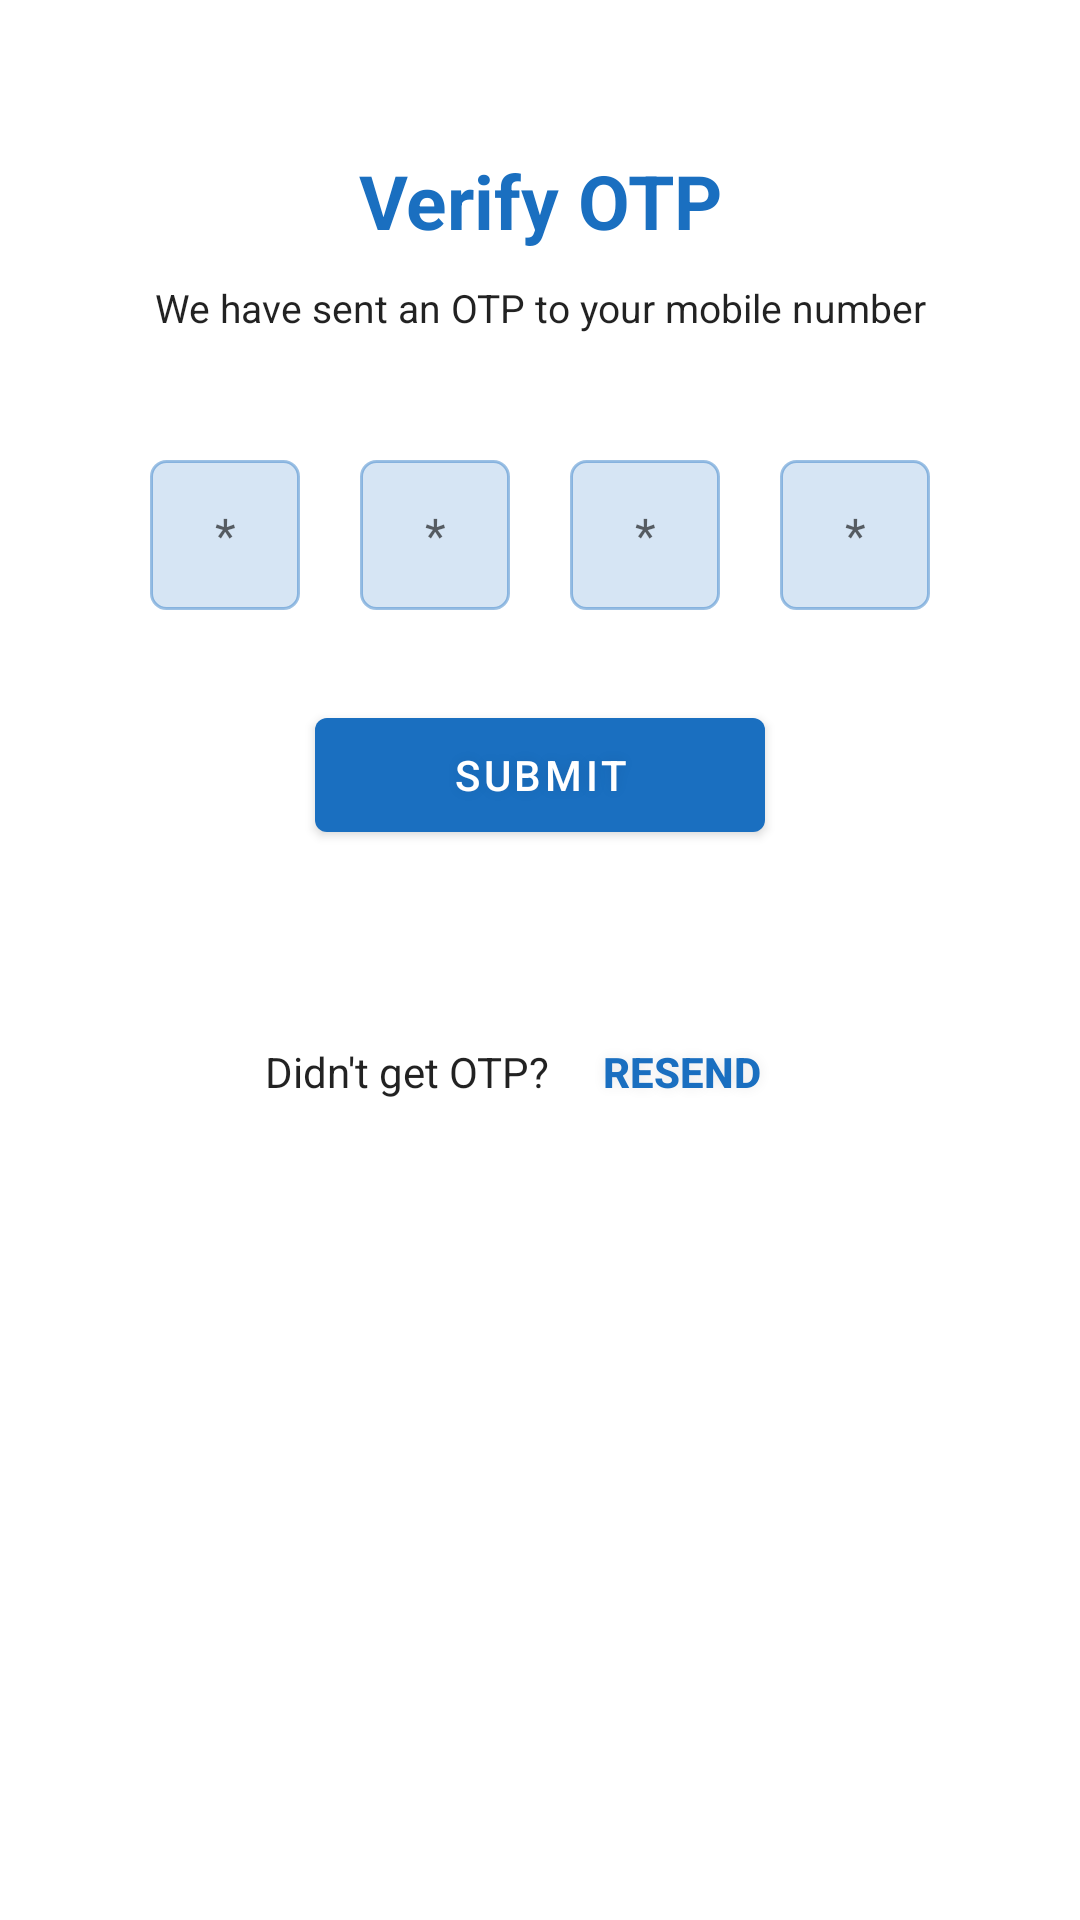

Here is an Android app screen rendered from its layout file. Give the layout XML and the strings, colors and styles it references.
<!-- AndroidManifest.xml: application theme Theme.Race -->
<!-- res/layout/activity_otp.xml -->
<?xml version="1.0" encoding="utf-8"?>
<ScrollView xmlns:android="http://schemas.android.com/apk/res/android"
    xmlns:app="http://schemas.android.com/apk/res-auto"
    xmlns:tools="http://schemas.android.com/tools"
    android:layout_width="match_parent"
    android:layout_height="match_parent"
    android:fillViewport="true"
    tools:context=".ui.login.LoginActivity">

    <androidx.constraintlayout.widget.ConstraintLayout
        android:layout_width="match_parent"
        android:layout_height="wrap_content"
        android:id="@+id/rootLayout"
        android:padding="10dp">



    <TextView
        android:id="@+id/textView"
        android:layout_width="match_parent"
        android:layout_height="wrap_content"
        android:gravity="center"
        app:layout_constraintStart_toStartOf="parent"
        app:layout_constraintTop_toTopOf="parent"
        android:text="Verify OTP"
        android:textStyle="bold"
        android:layout_marginTop="40dp"
        android:textColor="@color/colorPrimary"
        android:textSize="25dp"
  />

        <TextView
            android:id="@+id/textView4"
            android:layout_width="match_parent"
            android:layout_height="wrap_content"
            android:layout_marginTop="10dp"
            android:gravity="center"
            android:text="We have sent an OTP to your mobile number"
            android:textColor="@color/black_80"
            android:textSize="13sp"
            app:layout_constraintTop_toBottomOf="@+id/textView"
         />


        <androidx.appcompat.widget.LinearLayoutCompat
            android:id="@+id/layout1"
            android:layout_width="match_parent"
            android:layout_height="wrap_content"
            android:layout_marginTop="32dp"
            android:orientation="vertical"
            app:layout_constraintEnd_toEndOf="parent"
            app:layout_constraintStart_toStartOf="parent"
            app:layout_constraintTop_toBottomOf="@+id/textView4">


            <androidx.appcompat.widget.LinearLayoutCompat
                android:layout_width="match_parent"
                android:layout_height="wrap_content"
                android:layout_marginTop="10dp"
                android:gravity="center"
                android:orientation="horizontal">

                <EditText
                    android:id="@+id/edtDigit1"
                    android:layout_width="50dp"
                    android:layout_height="50dp"
                    android:background="@drawable/custom_input_ractangle_10"
                    android:digits="0,1,2,3,4,5,6,7,8,9"
                    android:gravity="center"
                    android:hint="*"
                    android:inputType="number"
                    android:maxLength="1"
                    android:maxLines="1"
                    android:padding="10dp"
                    android:textSize="@dimen/app_text_size" />

                <View
                    android:layout_width="20dp"
                    android:layout_height="1dp" />

                <EditText
                    android:id="@+id/edtDigit2"
                    android:layout_width="50dp"
                    android:layout_height="50dp"

                    android:background="@drawable/custom_input_ractangle_10"
                    android:gravity="center"
                    android:hint="*"
                    android:inputType="number"
                    android:maxLength="1"
                    android:maxLines="1"
                    android:padding="10dp"
                    android:textSize="@dimen/app_text_size" />

                <View
                    android:layout_width="20dp"
                    android:layout_height="1dp" />

                <EditText
                    android:id="@+id/edtDigit3"
                    android:layout_width="50dp"
                    android:layout_height="50dp"

                    android:background="@drawable/custom_input_ractangle_10"
                    android:gravity="center"
                    android:hint="*"
                    android:inputType="number"
                    android:maxLength="1"
                    android:maxLines="1"
                    android:padding="10dp"
                    android:textSize="@dimen/app_text_size" />

                <View
                    android:layout_width="20dp"
                    android:layout_height="1dp" />

                <EditText
                    android:id="@+id/edtDigit4"
                    android:layout_width="50dp"
                    android:layout_height="50dp"

                    android:background="@drawable/custom_input_ractangle_10"
                    android:gravity="center"
                    android:hint="*"
                    android:inputType="number"
                    android:maxLength="1"
                    android:maxLines="1"
                    android:padding="10dp"
                    android:textSize="@dimen/app_text_size" />

            </androidx.appcompat.widget.LinearLayoutCompat>


        </androidx.appcompat.widget.LinearLayoutCompat>


        <com.google.android.material.button.MaterialButton
            android:id="@+id/btnSubmit"
            android:layout_width="150dp"
            android:layout_height="50dp"
            android:layout_marginTop="30dp"
            android:shadowColor="@color/darkGray"
            android:shadowRadius="10"
            android:text="Submit"
            app:layout_constraintEnd_toEndOf="parent"
            app:layout_constraintStart_toStartOf="parent"
            app:layout_constraintTop_toBottomOf="@+id/layout1" />


        <androidx.appcompat.widget.LinearLayoutCompat
            android:layout_width="match_parent"
            android:layout_height="wrap_content"
            android:gravity="center"
            android:layout_marginTop="50dp"
            android:orientation="horizontal"
            app:layout_constraintEnd_toEndOf="parent"
            app:layout_constraintStart_toStartOf="parent"
            app:layout_constraintTop_toBottomOf="@+id/btnSubmit">

            <TextView
                android:layout_width="wrap_content"
                android:layout_height="wrap_content"
                android:text="Didn't get OTP?"
                android:textColor="@color/black_80"
                android:textSize="14sp"
                app:layout_constraintStart_toStartOf="parent"
                app:layout_constraintTop_toBottomOf="@+id/imageView" />

            <Button
                android:id="@+id/btnResendOTP"
                style="@style/Widget.AppCompat.Button.Borderless"
                android:layout_width="wrap_content"
                android:layout_height="wrap_content"
                android:shadowColor="@color/darkGray"
                android:shadowRadius="10"
                android:text="Resend"
                android:textColor="@color/colorPrimaryDark"
                android:textSize="14sp"
                android:textStyle="bold" />
        </androidx.appcompat.widget.LinearLayoutCompat>

        <ImageView
            android:id="@+id/imgBack"
            android:layout_width="wrap_content"
            android:layout_height="wrap_content"
            app:layout_constraintStart_toStartOf="parent"
            app:layout_constraintTop_toTopOf="parent"
            app:srcCompat="@drawable/ic_back"
            app:tint="@color/black_80" />

        <ImageView
            android:id="@+id/imgQuestion"
            android:layout_width="wrap_content"
            android:layout_height="wrap_content"
            app:layout_constraintEnd_toEndOf="parent"
            app:layout_constraintTop_toTopOf="parent"
            app:srcCompat="@drawable/ic_help"
            app:tint="@color/black_80" />

    </androidx.constraintlayout.widget.ConstraintLayout>

</ScrollView>
<!-- resources referenced by this layout -->
<resources>
  <color name="black_80">#DD000000</color>
  <color name="colorPrimary">#1A6FC0</color>
  <color name="colorPrimaryDark">#1A6FC0</color>
  <color name="darkGray">#17000000</color>
  <dimen name="app_text_size">16sp</dimen>
  <!-- drawable custom_input_ractangle_10 (drawable) -->
  <?xml version="1.0" encoding="utf-8"?>
  <shape xmlns:android="http://schemas.android.com/apk/res/android">
  <stroke android:width="1dp"
      android:color="#6D1A6FC0"/>
      <solid android:color="#2D1A6FC0"/>
      <corners android:radius="5dp"/>
  </shape>
  <style name="Theme.Race" parent="Theme.MaterialComponents.DayNight.NoActionBar">
          
          <item name="colorPrimary">@color/colorPrimary</item>
          <item name="colorPrimaryVariant">@color/colorPrimaryDark</item>
          <item name="colorOnPrimary">@color/white</item>
          
          <item name="colorSecondary">@color/teal_200</item>
          <item name="colorSecondaryVariant">@color/teal_700</item>
          <item name="colorOnSecondary">@color/black</item>
          <item name="snackbarStyle">@style/MySnackbar</item>
  
          
          <item name="android:statusBarColor" tools:targetApi="l">?attr/colorPrimaryVariant</item>
          
      </style>
  <color name="white">#FFFFFFFF</color>
  <color name="teal_200">#FF03DAC5</color>
  <color name="teal_700">#FF018786</color>
  <color name="black">#FF000000</color>
  <style name="MySnackbar" parent="Widget.MaterialComponents.Snackbar">
          <item name="android:layout_margin">10dp</item>
      </style>
</resources>
